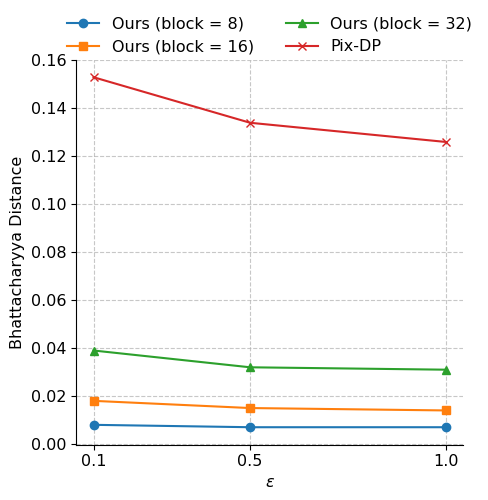
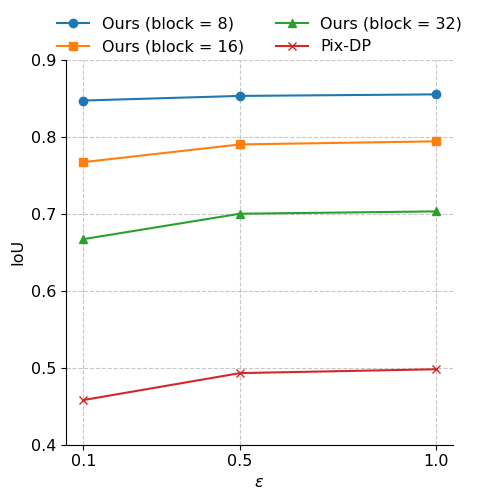

Write Python code to recreate these figures, in order.
import numpy as np

import matplotlib.pyplot as plt
import matplotlib
matplotlib.rc('font', family='Times New Roman')
plt.rcParams.update({'font.size': 11.5})
# x轴 \(\epsilon\) 值
epsilon_values = [0.1, 0.5, 1]

# y轴 巴氏距离值
bhattacharyya_ours_8 = [0.008, 0.007, 0.007]
bhattacharyya_ours_16 = [0.018, 0.015, 0.014]
bhattacharyya_ours_32 = [0.039, 0.032, 0.031]
bhattacharyya_pixdp = [0.153, 0.134, 0.126]

# 创建绘图
plt.figure(figsize=(5, 5))

# 绘制数据
plt.plot(epsilon_values, bhattacharyya_ours_8, marker='o', label='Ours (block = 8)')
plt.plot(epsilon_values, bhattacharyya_ours_16, marker='s', label='Ours (block = 16)')
plt.plot(epsilon_values, bhattacharyya_ours_32, marker='^', label='Ours (block = 32)')
plt.plot(epsilon_values, bhattacharyya_pixdp, marker='x', label='Pix-DP')

plt.xlabel(r'$\epsilon$')
plt.ylabel('Bhattacharyya Distance')

# 去除右边框和上边框
ax = plt.gca()
ax.spines['right'].set_visible(False)
ax.spines['top'].set_visible(False)
plt.legend(bbox_to_anchor=(0.5, 1.15), loc='upper center', ncol=2, frameon=False)
plt.grid(linestyle='--', alpha=0.7)
# 设置x轴刻度
plt.xticks([0.1, 0.5, 1])
plt.yticks(np.linspace(0, 0.16, 9))
plt.savefig('bhattacharyya_distance.png', bbox_inches='tight', pad_inches=0.1, dpi=300)
# 显示图表
plt.show()

# 绘制 IoU 图
import matplotlib.pyplot as plt
import matplotlib
matplotlib.rc('font', family='Times New Roman')
plt.rcParams.update({'font.size': 11.5})

# y轴 IoU 值
iou_ours_8 = [0.847, 0.853, 0.855]
iou_ours_16 = [0.767, 0.790, 0.794]
iou_ours_32 = [0.667, 0.700, 0.703]
iou_pixdp = [0.458, 0.493, 0.498]

# 创建绘图
plt.figure(figsize=(5, 5))

# 绘制数据
plt.plot(epsilon_values, iou_ours_8, marker='o', label='Ours (block = 8)')
plt.plot(epsilon_values, iou_ours_16, marker='s', label='Ours (block = 16)')
plt.plot(epsilon_values, iou_ours_32, marker='^', label='Ours (block = 32)')
plt.plot(epsilon_values, iou_pixdp, marker='x', label='Pix-DP')

plt.xlabel(r'$\epsilon$')
plt.ylabel('IoU')

# 去除右边框和上边框
ax = plt.gca()
ax.spines['right'].set_visible(False)
ax.spines['top'].set_visible(False)
plt.grid(linestyle='--', alpha=0.7)
plt.legend(bbox_to_anchor=(0.5, 1.15), loc='upper center', ncol=2, frameon=False)
# 设置x轴刻度
plt.xticks([0.1, 0.5, 1])
plt.yticks(np.linspace(0.4, 0.9, 6))
plt.savefig('iou.png', bbox_inches='tight', pad_inches=0.1, dpi=300)
# 显示图表
plt.show()
